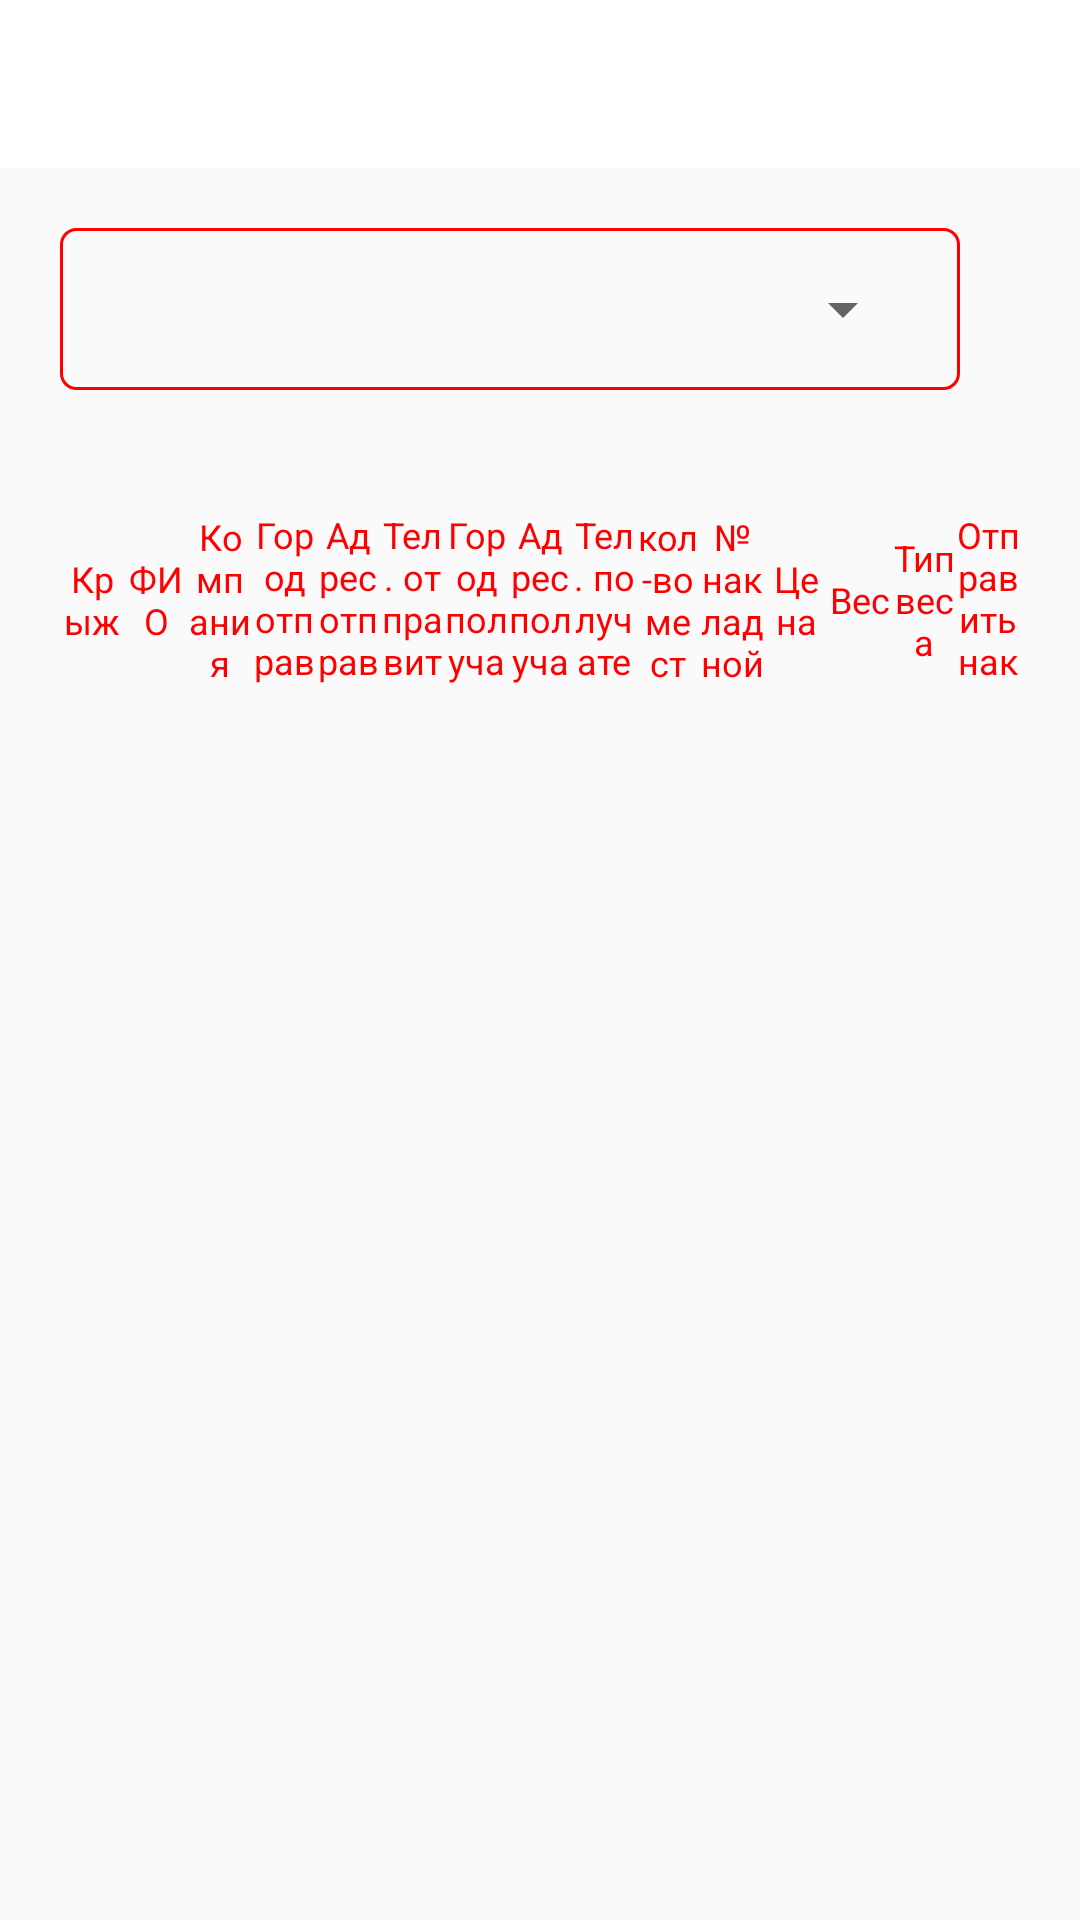

Reconstruct the res/layout file that produces this screen, plus the resources it refers to.
<!-- AndroidManifest.xml: activity theme NoActionBar -->
<!-- res/layout/activity_stockman.xml -->
<?xml version="1.0" encoding="utf-8"?>
<LinearLayout xmlns:android="http://schemas.android.com/apk/res/android"
    xmlns:tools="http://schemas.android.com/tools"
    android:id="@+id/ll_layout"
    android:layout_width="match_parent"
    android:layout_height="match_parent"
    android:orientation="vertical"
    tools:context=".ui.stockman.StockManActivity">

    <android.support.v7.widget.Toolbar
        android:id="@+id/toolbar"
        android:layout_width="match_parent"
        android:layout_height="?attr/actionBarSize"
        android:background="@color/white">

        <LinearLayout
            android:layout_width="match_parent"
            android:layout_height="wrap_content"
            android:gravity="center_horizontal"
            android:padding="5dp">

            <ImageView
                android:layout_width="wrap_content"
                android:layout_height="wrap_content"
                android:src="@drawable/logo"
                tools:ignore="ContentDescription" />
        </LinearLayout>
    </android.support.v7.widget.Toolbar>

    <LinearLayout
        android:id="@+id/ll"
        android:layout_width="300dp"
        android:layout_height="wrap_content"
        android:layout_marginBottom="20dp"
        android:layout_marginLeft="20dp"
        android:layout_marginRight="20dp"
        android:layout_marginTop="20dp"
        android:background="@drawable/spinner_border_red"
        android:padding="15dp">

        <Spinner
            android:id="@+id/spinner_city"
            android:layout_width="match_parent"
            android:layout_height="wrap_content" />

    </LinearLayout>

    <LinearLayout
        android:id="@+id/ll_item"
        android:layout_width="match_parent"
        android:layout_height="100dp"
        android:gravity="center_vertical"
        android:orientation="horizontal"
        android:padding="20dp">

        <LinearLayout
            android:layout_width="0dp"
            android:layout_height="wrap_content"
            android:layout_weight="1"
            android:orientation="vertical">

            <TextView
                android:id="@+id/tv_krizh"
                android:layout_width="match_parent"
                android:layout_height="wrap_content"
                android:text="@string/krizh_st"
                android:textAlignment="center"
                android:textColor="@color/colorAccent"
                android:textSize="12sp" />
        </LinearLayout>

        <LinearLayout
            android:layout_width="0dp"
            android:layout_height="wrap_content"
            android:layout_weight="1"
            android:orientation="vertical">

            <TextView
                android:id="@+id/tv_fullName"
                android:layout_width="match_parent"
                android:layout_height="wrap_content"
                android:text="@string/full_name_st"
                android:textAlignment="center"
                android:textColor="@color/colorAccent"
                android:textSize="12sp" />
        </LinearLayout>


        <LinearLayout
            android:layout_width="0dp"
            android:layout_height="wrap_content"
            android:layout_weight="1"
            android:orientation="vertical">

            <TextView
                android:id="@+id/tv_company"
                android:layout_width="match_parent"
                android:layout_height="wrap_content"
                android:text="@string/company_name"
                android:textAlignment="center"
                android:textColor="@color/colorAccent"
                android:textSize="12sp" />
        </LinearLayout>


        <LinearLayout
            android:layout_width="0dp"
            android:layout_height="wrap_content"
            android:layout_weight="1"
            android:orientation="vertical">

            <TextView
                android:id="@+id/tv_sender_city"
                android:layout_width="match_parent"
                android:layout_height="wrap_content"
                android:text="@string/sender_city"
                android:textAlignment="center"
                android:textColor="@color/colorAccent"
                android:textSize="12sp" />
        </LinearLayout>

        <LinearLayout
            android:layout_width="0dp"
            android:layout_height="wrap_content"
            android:layout_weight="1"
            android:orientation="vertical">

            <TextView
                android:id="@+id/tv_sender_address"
                android:layout_width="match_parent"
                android:layout_height="wrap_content"
                android:text="@string/sender_address"
                android:textAlignment="center"
                android:textColor="@color/colorAccent"
                android:textSize="12sp" />
        </LinearLayout>

        <LinearLayout
            android:layout_width="0dp"
            android:layout_height="wrap_content"
            android:layout_weight="1"
            android:orientation="vertical">

            <TextView
                android:id="@+id/tv_sender_phone"
                android:layout_width="match_parent"
                android:layout_height="wrap_content"
                android:text="@string/sender_phone"
                android:textAlignment="center"
                android:textColor="@color/colorAccent"
                android:textSize="12sp" />
        </LinearLayout>

        <LinearLayout
            android:layout_width="0dp"
            android:layout_height="wrap_content"
            android:layout_weight="1"
            android:orientation="vertical">

            <TextView
                android:id="@+id/tv_receiver_city"
                android:layout_width="match_parent"
                android:layout_height="wrap_content"
                android:text="@string/receiver_city_st"
                android:textAlignment="center"
                android:textColor="@color/colorAccent"
                android:textSize="12sp" />
        </LinearLayout>

        <LinearLayout
            android:layout_width="0dp"
            android:layout_height="wrap_content"
            android:layout_weight="1"
            android:orientation="vertical">

            <TextView
                android:id="@+id/tv_receiver_address"
                android:layout_width="match_parent"
                android:layout_height="wrap_content"
                android:text="@string/receiver_address_st"
                android:textAlignment="center"
                android:textColor="@color/colorAccent"
                android:textSize="12sp" />
        </LinearLayout>

        <LinearLayout
            android:layout_width="0dp"
            android:layout_height="wrap_content"
            android:layout_weight="1"
            android:orientation="vertical">

            <TextView
                android:id="@+id/tv_receiver_phone"
                android:layout_width="match_parent"
                android:layout_height="wrap_content"
                android:text="@string/receiver_phone_st"
                android:textAlignment="center"
                android:textColor="@color/colorAccent"
                android:textSize="12sp" />
        </LinearLayout>

        <LinearLayout
            android:layout_width="0dp"
            android:layout_height="wrap_content"
            android:layout_weight="1"
            android:orientation="vertical">

            <TextView
                android:id="@+id/tv_seat_count"
                android:layout_width="match_parent"
                android:layout_height="wrap_content"
                android:text="@string/seat_count_st"
                android:textAlignment="center"
                android:textColor="@color/colorAccent"
                android:textSize="12sp" />
        </LinearLayout>

        <LinearLayout
            android:layout_width="0dp"
            android:layout_height="wrap_content"
            android:layout_weight="1"
            android:orientation="vertical">

            <TextView
                android:id="@+id/tv_waybill_number"
                android:layout_width="match_parent"
                android:layout_height="wrap_content"
                android:text="@string/waybill_number"
                android:textAlignment="center"
                android:textColor="@color/colorAccent"
                android:textSize="12sp" />
        </LinearLayout>

        <LinearLayout
            android:layout_width="0dp"
            android:layout_height="wrap_content"
            android:layout_weight="1"
            android:orientation="vertical">

            <TextView
                android:id="@+id/tv_cost"
                android:layout_width="match_parent"
                android:layout_height="wrap_content"
                android:text="@string/cost"
                android:textAlignment="center"
                android:textColor="@color/colorAccent"
                android:textSize="12sp" />
        </LinearLayout>

        <LinearLayout
            android:layout_width="0dp"
            android:layout_height="wrap_content"
            android:layout_weight="1"
            android:orientation="vertical">

            <TextView
                android:id="@+id/tv_weight"
                android:layout_width="match_parent"
                android:layout_height="wrap_content"
                android:text="@string/weight_st"
                android:textAlignment="center"
                android:textColor="@color/colorAccent"
                android:textSize="12sp" />
        </LinearLayout>

        <LinearLayout
            android:layout_width="0dp"
            android:layout_height="wrap_content"
            android:layout_weight="1"
            android:orientation="vertical">

            <TextView
                android:id="@+id/tv_weight_type"
                android:layout_width="match_parent"
                android:layout_height="wrap_content"
                android:text="@string/weight_type_st"
                android:textAlignment="center"
                android:textColor="@color/colorAccent"
                android:textSize="12sp" />
        </LinearLayout>

        <LinearLayout
            android:layout_width="0dp"
            android:layout_height="wrap_content"
            android:layout_weight="1"
            android:orientation="vertical">

            <TextView
                android:layout_width="match_parent"
                android:layout_height="wrap_content"
                android:text="Отправить накладной"
                android:textAlignment="center"
                android:textColor="@color/colorAccent"
                android:textSize="12sp" />
        </LinearLayout>

    </LinearLayout>

    <android.support.v7.widget.RecyclerView
        android:id="@+id/recyclerView"
        android:layout_width="match_parent"
        android:layout_height="wrap_content" />

    <ProgressBar
        android:id="@+id/progressBar"
        android:layout_width="match_parent"
        android:layout_height="wrap_content"
        android:layout_centerVertical="true" />

</LinearLayout>
<!-- resources referenced by this layout -->
<resources>
  <color name="colorAccent">#FF0000</color>
  <color name="white">#ffffff</color>
  <!-- drawable logo: png bitmap (mipmap-mdpi, 17819 bytes) -->
  <!-- drawable spinner_border_red (drawable) -->
  <?xml version="1.0" encoding="utf-8"?>
  <shape xmlns:android="http://schemas.android.com/apk/res/android">
  
      <solid android:color="@android:color/transparent" />
      <corners android:radius="5dp" />
      <stroke
          android:color="@color/colorAccent"
          android:width="1dp" />
  
  </shape>
  <string name="company_name">Компания</string>
  <string name="cost">Цена</string>
  <string name="full_name_st">ФИО</string>
  <string name="krizh_st">Крыж</string>
  <string name="receiver_address_st">Адрес получателя</string>
  <string name="receiver_city_st">Город получателя</string>
  <string name="receiver_phone_st">Тел. получателя</string>
  <string name="seat_count_st">кол-во мест</string>
  <string name="sender_address">Адрес отправителя</string>
  <string name="sender_city">Город отправителя</string>
  <string name="sender_phone">Тел. отправителя</string>
  <string name="waybill_number">№ накладной</string>
  <string name="weight_st">Вес</string>
  <string name="weight_type_st">Тип веса</string>
  <style name="NoActionBar" parent="Theme.AppCompat.Light.NoActionBar">
          <item name="color">@color/white</item>
      </style>
</resources>
